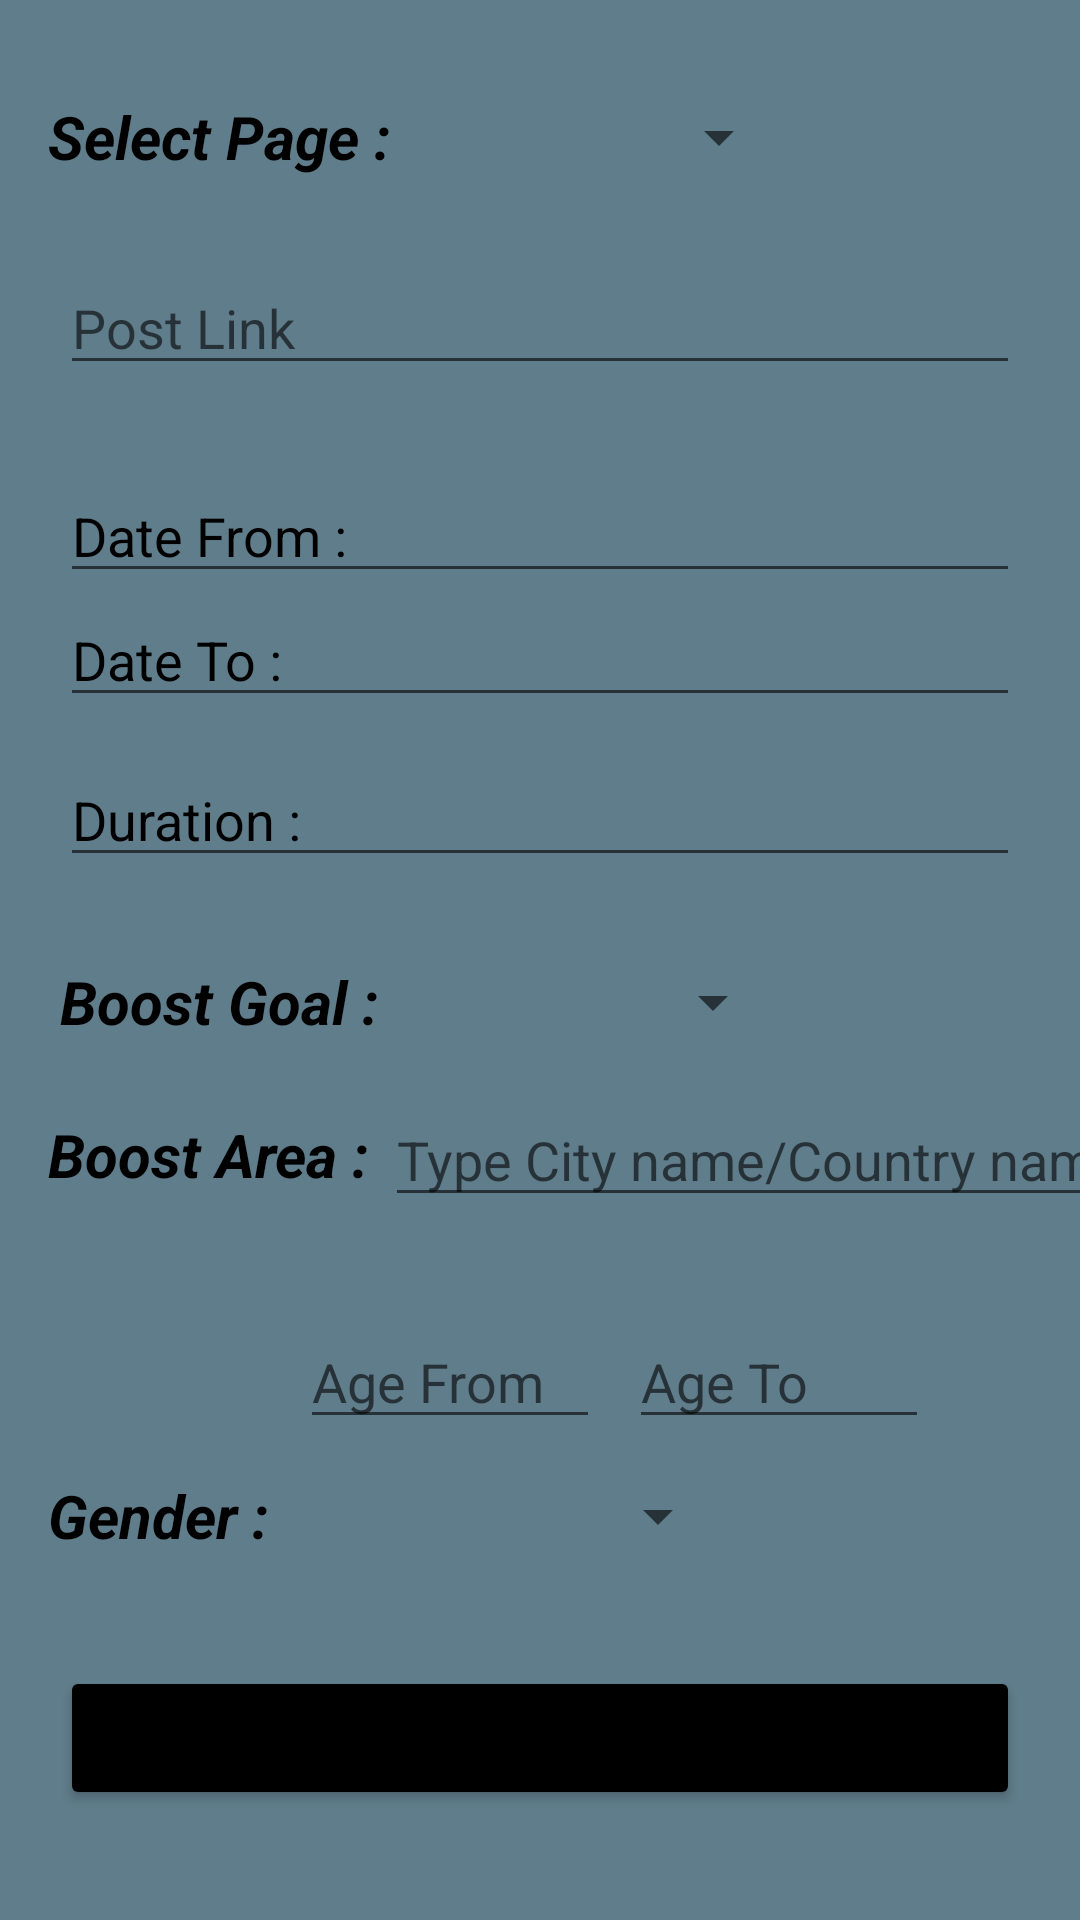

The Android layout XML behind this screen, and the referenced resources:
<!-- AndroidManifest.xml: application theme Theme.RechargeApp -->
<!-- res/layout/normal_boost_request.xml -->
<?xml version="1.0" encoding="utf-8"?>
<androidx.constraintlayout.widget.ConstraintLayout xmlns:android="http://schemas.android.com/apk/res/android"
    xmlns:app="http://schemas.android.com/apk/res-auto"
    xmlns:tools="http://schemas.android.com/tools"
    android:layout_width="match_parent"
    android:layout_height="match_parent"
    android:background="@color/requestBG"
    tools:context=".MainFragments.AddNewFrags.NormalBoostRequest.NormalBoostRequest">


    <TextView
        android:id="@+id/textView8"
        android:layout_width="wrap_content"
        android:layout_height="wrap_content"
        android:layout_marginStart="16dp"
        android:layout_marginTop="32dp"
        android:text="Select Page : "
        android:textColor="@color/black"
        android:textSize="20sp"
        android:textStyle="bold|italic"
        app:layout_constraintStart_toStartOf="parent"
        app:layout_constraintTop_toTopOf="parent" />

    <Spinner
        android:id="@+id/fbPageSelectorSpinner"
        android:layout_width="wrap_content"
        android:layout_height="wrap_content"
        android:layout_marginEnd="16dp"
        app:layout_constraintBottom_toBottomOf="@+id/textView8"
        app:layout_constraintEnd_toEndOf="parent"
        app:layout_constraintStart_toEndOf="@+id/textView8"
        app:layout_constraintTop_toTopOf="@+id/textView8" />

    <EditText
        android:id="@+id/etPostLink"
        android:layout_width="match_parent"
        android:layout_height="wrap_content"
        android:layout_marginLeft="20dp"
        android:layout_marginTop="28dp"
        android:layout_marginRight="20dp"
        android:ems="10"
        android:hint="Post Link"
        android:inputType="textPersonName"
        app:layout_constraintEnd_toEndOf="parent"
        app:layout_constraintHorizontal_bias="0.079"
        app:layout_constraintStart_toStartOf="parent"
        app:layout_constraintTop_toBottomOf="@+id/textView8" />

    <EditText
        android:id="@+id/etDateFrom"
        android:layout_width="match_parent"
        android:layout_height="wrap_content"
        android:layout_marginLeft="20dp"
        android:layout_marginTop="28dp"
        android:layout_marginRight="20dp"
        android:ems="10"
        android:focusable="false"
        android:hint="Date From : "
        android:textColorHint="@color/black"
        app:layout_constraintEnd_toEndOf="parent"
        app:layout_constraintHorizontal_bias="0.497"
        app:layout_constraintStart_toStartOf="parent"
        app:layout_constraintTop_toBottomOf="@+id/etPostLink" />

    <EditText
        android:id="@+id/etDateTo"
        android:layout_width="match_parent"
        android:layout_height="wrap_content"
        android:ems="10"
        android:focusable="false"
        android:hint="Date To : "
        android:textColorHint="@color/black"
        android:layout_marginLeft="20dp"
        android:layout_marginRight="20dp"
        app:layout_constraintEnd_toEndOf="parent"
        app:layout_constraintHorizontal_bias="0.497"
        app:layout_constraintStart_toStartOf="parent"
        app:layout_constraintTop_toBottomOf="@+id/etDateFrom" />

    <EditText
        android:id="@+id/etDuration"
        android:layout_width="0dp"
        android:layout_height="wrap_content"
        android:layout_marginLeft="20dp"
        android:layout_marginTop="12dp"
        android:layout_marginRight="20dp"
        android:ems="10"
        android:hint="Duration : "
        android:focusable="false"
        android:textColorHint="@color/black"
        app:layout_constraintEnd_toEndOf="parent"
        app:layout_constraintStart_toStartOf="parent"
        app:layout_constraintTop_toBottomOf="@+id/etDateTo" />


    <TextView
        android:id="@+id/tvBoostGoal"
        android:layout_width="wrap_content"
        android:layout_height="wrap_content"
        android:layout_marginStart="20dp"
        android:layout_marginTop="28dp"
        android:text="Boost Goal : "
        android:textColor="@color/black"
        android:textSize="20sp"
        android:textStyle="bold|italic"
        app:layout_constraintStart_toStartOf="parent"
        app:layout_constraintTop_toBottomOf="@+id/etDuration" />

    <Spinner
        android:id="@+id/boostGoalSelectorSpinner"
        android:layout_width="wrap_content"
        android:layout_height="wrap_content"
        android:layout_marginEnd="16dp"
        app:layout_constraintBottom_toBottomOf="@+id/tvBoostGoal"
        app:layout_constraintEnd_toEndOf="parent"
        app:layout_constraintStart_toEndOf="@+id/tvBoostGoal"
        app:layout_constraintTop_toTopOf="@+id/tvBoostGoal" />

    <TextView
        android:id="@+id/textView10"
        android:layout_width="wrap_content"
        android:layout_height="wrap_content"
        android:layout_marginStart="16dp"
        android:layout_marginTop="24dp"
        android:text="Boost Area : "
        android:textColor="@color/black"
        android:textSize="20sp"
        android:textStyle="bold|italic"
        app:layout_constraintStart_toStartOf="parent"
        app:layout_constraintTop_toBottomOf="@+id/tvBoostGoal" />

    <EditText
        android:id="@+id/etBoostArea"
        android:layout_width="260dp"
        android:layout_height="wrap_content"
        android:ems="10"
        android:hint="Type City name/Country name"
        android:inputType="textPersonName"
        app:layout_constraintBottom_toBottomOf="@+id/textView10"
        app:layout_constraintEnd_toEndOf="parent"
        app:layout_constraintHorizontal_bias="0.0"
        app:layout_constraintStart_toEndOf="@+id/textView10"
        app:layout_constraintTop_toTopOf="@+id/textView10" />

    <EditText
        android:id="@+id/etAgeFrom"
        android:layout_width="100dp"
        android:layout_height="wrap_content"
        android:layout_marginStart="100dp"
        android:layout_marginTop="40dp"
        android:ems="10"
        android:hint="Age From"
        android:inputType="number"
        app:layout_constraintStart_toStartOf="parent"
        app:layout_constraintTop_toBottomOf="@+id/textView10" />

    <EditText
        android:id="@+id/etAgeTo"
        android:layout_width="100dp"
        android:layout_height="wrap_content"
        android:ems="10"
        android:hint="Age To"
        android:inputType="number"
        app:layout_constraintBottom_toBottomOf="@+id/etAgeFrom"
        app:layout_constraintEnd_toEndOf="parent"
        app:layout_constraintHorizontal_bias="0.162"
        app:layout_constraintStart_toEndOf="@+id/etAgeFrom"
        app:layout_constraintTop_toTopOf="@+id/etAgeFrom"
        app:layout_constraintVertical_bias="0.0" />

    <TextView
        android:id="@+id/textView11"
        android:layout_width="wrap_content"
        android:layout_height="wrap_content"
        android:layout_marginStart="16dp"
        android:layout_marginTop="12dp"
        android:text="Gender : "
        android:textColor="@color/black"
        android:textSize="20sp"
        android:textStyle="bold|italic"
        app:layout_constraintStart_toStartOf="parent"
        app:layout_constraintTop_toBottomOf="@+id/etAgeFrom" />

    <Spinner
        android:id="@+id/genderSelectorSpinner"
        android:layout_width="wrap_content"
        android:layout_height="wrap_content"
        android:layout_marginEnd="16dp"

        app:layout_constraintBottom_toBottomOf="@+id/textView11"
        app:layout_constraintEnd_toEndOf="parent"
        app:layout_constraintStart_toEndOf="@+id/textView11"
        app:layout_constraintTop_toTopOf="@+id/textView11" />

    <Button
        android:id="@+id/btnSubmit"
        android:layout_width="0dp"
        android:layout_height="wrap_content"
        android:layout_marginLeft="20dp"
        android:layout_marginRight="20dp"
        android:backgroundTint="#000000"
        android:text="Submit"
        android:textSize="20sp"
        app:layout_constraintBottom_toBottomOf="parent"
        app:layout_constraintEnd_toEndOf="parent"
        app:layout_constraintStart_toStartOf="parent"
        app:layout_constraintTop_toBottomOf="@+id/textView11" />


</androidx.constraintlayout.widget.ConstraintLayout>
<!-- resources referenced by this layout -->
<resources>
  <color name="black">#FF000000</color>
  <color name="requestBG">#607D8B</color>
  <style name="Theme.RechargeApp" parent="Theme.MaterialComponents.DayNight.NoActionBar">
          
          <item name="colorPrimary">@color/purple_500</item>
          <item name="colorPrimaryVariant">@color/statusBar</item>
          <item name="colorOnPrimary">@color/white</item>
  
  
  
          
          <item name="colorSecondary">@color/teal_200</item>
          <item name="colorSecondaryVariant">@color/teal_700</item>
          <item name="colorOnSecondary">@color/black</item>
          
          <item name="android:statusBarColor" tools:targetApi="l">?attr/colorPrimaryVariant</item>
          
  
  
          <item name="bottomSheetDialogTheme">@style/AppBottomSheetDialogTheme</item>
      </style>
  <color name="purple_500">#FF6200EE</color>
  <color name="statusBar">#74000000</color>
  <color name="white">#FFFFFFFF</color>
  <color name="teal_200">#FF03DAC5</color>
  <color name="teal_700">#FF018786</color>
  <style name="AppBottomSheetDialogTheme" parent="Theme.Design.Light.BottomSheetDialog">
          <item name="bottomSheetStyle">@style/AppModalStyle</item>
      </style>
  <style name="AppModalStyle" parent="Widget.Design.BottomSheet.Modal">
          <item name="android:background">@drawable/payment_history_round_style</item>
      </style>
  <!-- drawable payment_history_round_style (drawable) -->
  <?xml version="1.0" encoding="utf-8"?>
  <shape xmlns:android="http://schemas.android.com/apk/res/android"  android:shape="rectangle">
      <solid android:color="@color/one"/>
      <corners android:topLeftRadius="16dp" android:topRightRadius="16dp"/>
  </shape>
  <color name="one">#DCEDC8</color>
</resources>
